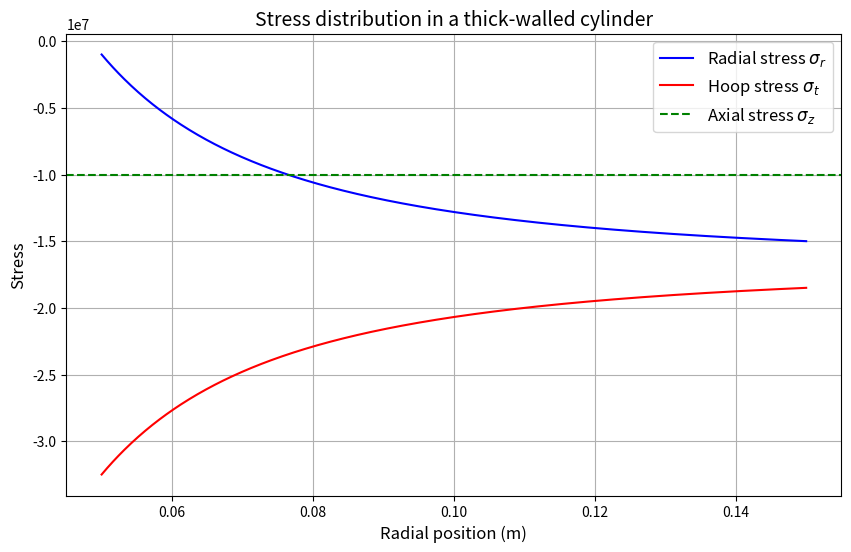

Recreate this plot in Python.
import numpy as np
import matplotlib.pyplot as plt

# Define problem parameters
a = 0.05  # Inner radius (m)
b = 0.15  # Outer radius (m)
pi = 1e6  # Inner pressure (Pa)
po = 15e6  # Outer pressure (Pa)

nu = 0.3

# Radial positions for evaluation
r = np.linspace(a, b, 500)

# Compute constants for the stress distribution
A = (pi * a**2 - po * b**2) / (b**2 - a**2)
B = (a**2 * b**2 * (po - pi)) / (b**2 - a**2)

# Radial stress
sigma_r = A + B / r**2

# Hoop (tangential) stress
sigma_theta = A - B / r**2

# Axial (longitudinal) stress
sigma_z = 2 * nu * A

# Plot results
plt.figure(figsize=(10, 6))

# Normalized radial stress plot
plt.plot(r, sigma_r, label='Radial stress $\sigma_r$', color='blue')

# Normalized hoop stress plot
plt.plot(r, sigma_theta, label='Hoop stress $\sigma_t$', color='red')

# Normalized axial stress plot
plt.axhline(sigma_z, label='Axial stress $\sigma_z$', color='green', linestyle='--')

# Add labels and legend
plt.title('Stress distribution in a thick-walled cylinder', fontsize=14)
plt.xlabel('Radial position (m)', fontsize=12)
plt.ylabel('Stress', fontsize=12)
plt.grid(True)
plt.legend(fontsize=12)

# Show plot
plt.show()
